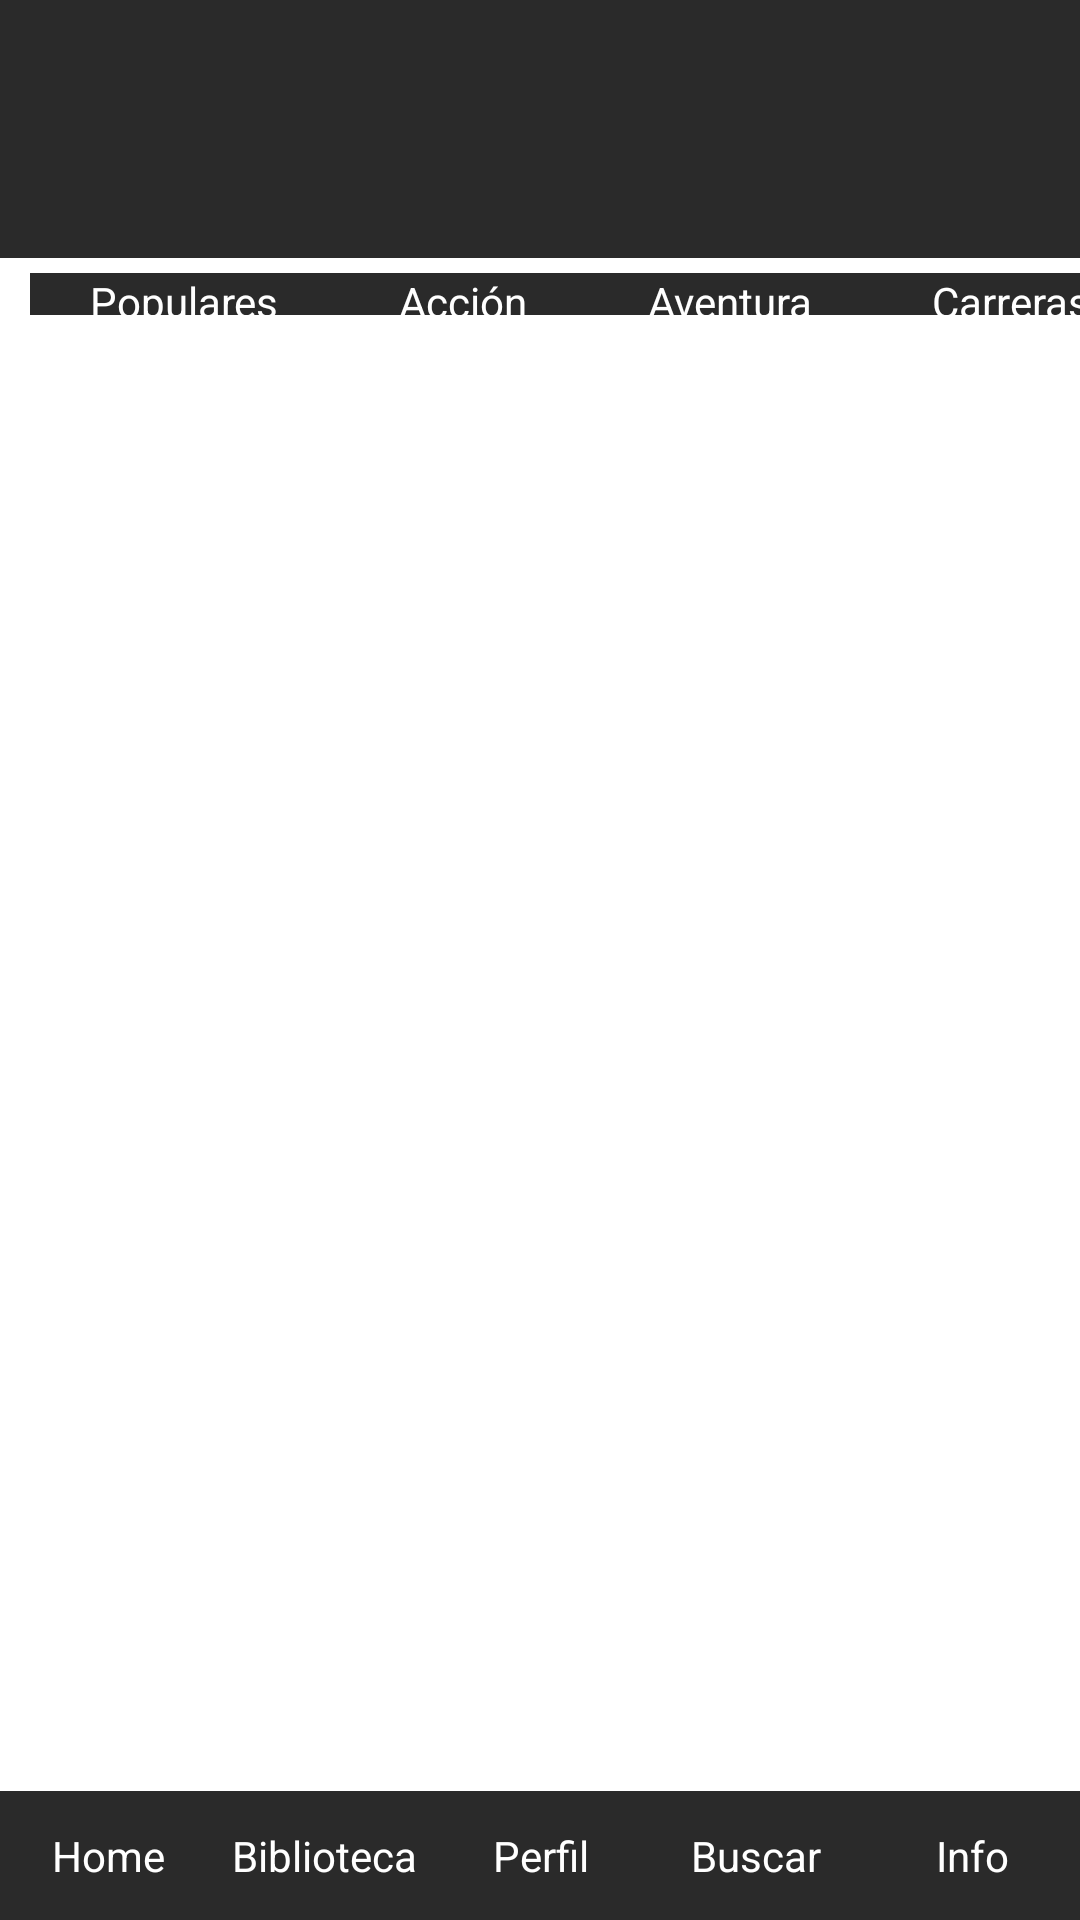

The Android layout XML behind this screen, and the referenced resources:
<!-- AndroidManifest.xml: application theme Theme.ProyectoDAM -->
<!-- res/layout/activity_main.xml -->
<?xml version="1.0" encoding="utf-8"?>
<androidx.constraintlayout.widget.ConstraintLayout
    xmlns:android="http://schemas.android.com/apk/res/android"
    xmlns:app="http://schemas.android.com/apk/res-auto"
    android:id="@+id/main"
    android:layout_width="match_parent"
    android:layout_height="match_parent"
    android:background="@android:color/white">

    
    <TextView
        android:id="@+id/header"
        android:layout_width="match_parent"
        android:layout_height="86dp"
        android:background="#2A2A2A"
        android:gravity="center"
        android:textColor="@android:color/white"
        android:textSize="20sp"
        app:layout_constraintHeight_percent="0.126"
        app:layout_constraintTop_toTopOf="parent"
        app:layout_constraintStart_toStartOf="parent"
        app:layout_constraintEnd_toEndOf="parent"/>

    <androidx.recyclerview.widget.RecyclerView
        android:id="@+id/recyclerView"
        android:layout_width="0dp"
        android:layout_height="0dp"
        android:padding="10dp"
        app:layout_constraintTop_toBottomOf="@id/genreScroll"
        app:layout_constraintBottom_toTopOf="@id/bottomMenu"
        app:layout_constraintStart_toStartOf="parent"
        app:layout_constraintEnd_toEndOf="parent" />


    
    <HorizontalScrollView
        android:id="@+id/genreScroll"
        android:layout_width="match_parent"
        android:layout_height="0dp"
        android:layout_marginTop="5dp"
        android:scrollbars="none"
        app:layout_constraintTop_toBottomOf="@id/header"
        app:layout_constraintHeight_percent="0.022">

        <LinearLayout
            android:id="@+id/genreContainer"
            android:layout_width="wrap_content"
            android:layout_height="match_parent"
            android:orientation="horizontal"
            android:paddingStart="10dp"
            android:paddingEnd="10dp">

            
            <TextView
                android:id="@+id/genrePopulares"
                android:layout_width="wrap_content"
                android:layout_height="match_parent"
                android:text="Populares"
                android:textColor="@android:color/white"
                android:paddingHorizontal="20dp"
                android:gravity="center"
                android:background="@drawable/item_hover"/>

            <TextView
                android:id="@+id/genreAccion"
                android:layout_width="wrap_content"
                android:layout_height="match_parent"
                android:text="Acción"
                android:textColor="@android:color/white"
                android:paddingHorizontal="20dp"
                android:gravity="center"
                android:background="@drawable/item_hover"/>

            <TextView
                android:id="@+id/genreAventura"
                android:layout_width="wrap_content"
                android:layout_height="match_parent"
                android:text="Aventura"
                android:textColor="@android:color/white"
                android:paddingHorizontal="20dp"
                android:gravity="center"
                android:background="@drawable/item_hover"/>

            <TextView
                android:id="@+id/genreCarreras"
                android:layout_width="wrap_content"
                android:layout_height="match_parent"
                android:text="Carreras"
                android:textColor="@android:color/white"
                android:paddingHorizontal="20dp"
                android:gravity="center"
                android:background="@drawable/item_hover"/>

            <TextView
                android:id="@+id/genreDeportes"
                android:layout_width="wrap_content"
                android:layout_height="match_parent"
                android:text="Deportes"
                android:textColor="@android:color/white"
                android:paddingHorizontal="20dp"
                android:gravity="center"
                android:background="@drawable/item_hover"/>

            <TextView
                android:id="@+id/genreRol"
                android:layout_width="wrap_content"
                android:layout_height="match_parent"
                android:text="Rol"
                android:textColor="@android:color/white"
                android:paddingHorizontal="20dp"
                android:gravity="center"
                android:background="@drawable/item_hover"/>

            <TextView
                android:id="@+id/genreIndie"
                android:layout_width="wrap_content"
                android:layout_height="match_parent"
                android:text="Indie"
                android:textColor="@android:color/white"
                android:paddingHorizontal="20dp"
                android:gravity="center"
                android:background="@drawable/item_hover"/>

            <TextView
                android:id="@+id/genrePlataformas"
                android:layout_width="wrap_content"
                android:layout_height="match_parent"
                android:text="Plataformas"
                android:textColor="@android:color/white"
                android:paddingHorizontal="20dp"
                android:gravity="center"
                android:background="@drawable/item_hover"/>
        </LinearLayout>
    </HorizontalScrollView>

    
    <include
        layout="@layout/search_panel"/>

    

    <LinearLayout
        android:id="@+id/bottomMenu"
        android:layout_width="0dp"
        android:layout_height="0dp"
        android:orientation="horizontal"
        android:background="#2A2A2A"
        app:layout_constraintHeight_percent="0.067"
        app:layout_constraintBottom_toBottomOf="parent"
        app:layout_constraintStart_toStartOf="parent"
        app:layout_constraintEnd_toEndOf="parent">

        <TextView
            android:id="@+id/tabJuegos"
            android:layout_width="0dp"
            android:layout_height="match_parent"
            android:layout_weight="1"
            android:gravity="center"
            android:text="Home"
            android:textColor="@android:color/white"
            android:background="?attr/selectableItemBackground"/>

        <TextView
            android:id="@+id/tabBiblioteca"
            android:layout_width="0dp"
            android:layout_height="match_parent"
            android:layout_weight="1"
            android:gravity="center"
            android:text="Biblioteca"
            android:textColor="@android:color/white"
            android:background="?attr/selectableItemBackground"/>

        <TextView
            android:id="@+id/tabPerfil"
            android:layout_width="0dp"
            android:layout_height="match_parent"
            android:layout_weight="1"
            android:gravity="center"
            android:text="Perfil"
            android:textColor="@android:color/white"
            android:background="?attr/selectableItemBackground"/>

        <TextView
            android:id="@+id/tabBuscar"
            android:layout_width="0dp"
            android:layout_height="match_parent"
            android:layout_weight="1"
            android:gravity="center"
            android:text="Buscar"
            android:textColor="@android:color/white"
            android:background="?attr/selectableItemBackground"/>

        <TextView
            android:id="@+id/tabInfo"
            android:layout_width="0dp"
            android:layout_height="match_parent"
            android:layout_weight="1"
            android:gravity="center"
            android:text="Info"
            android:textColor="@android:color/white"
            android:background="?attr/selectableItemBackground"/>
    </LinearLayout>

</androidx.constraintlayout.widget.ConstraintLayout>
<!-- res/layout/search_panel.xml (included above) -->
<?xml version="1.0" encoding="utf-8"?>

<LinearLayout
    xmlns:android="http://schemas.android.com/apk/res/android"
    android:id="@+id/searchPanel"
    android:orientation="vertical"
    android:layout_width="match_parent"
    android:layout_height="350dp"
    android:padding="16dp"
    android:background="@drawable/search_panel_bg"
    android:layout_gravity="bottom"
    android:gravity="top"
    android:visibility="gone">

    <SearchView
        android:id="@+id/searchViewPopup"
        android:layout_width="match_parent"
        android:layout_height="wrap_content"
        android:queryHint="Buscar juegos..." />

    <androidx.recyclerview.widget.RecyclerView
        android:id="@+id/searchResultsRecycler"
        android:layout_width="match_parent"
        android:layout_height="0dp"
        android:layout_weight="1"/>

</LinearLayout>
<!-- resources referenced by this layout -->
<resources>
  <!-- drawable item_hover (drawable) -->
  <?xml version="1.0" encoding="utf-8"?>
  <selector xmlns:android="http://schemas.android.com/apk/res/android">
  
      <item android:state_selected="true">
          <shape android:shape="rectangle">
              <solid android:color="#212121"/>
              <corners android:radius="14dp"/>
          </shape>
      </item>
  
      <item>
          <shape android:shape="rectangle">
              <solid android:color="#2A2A2A"/>
          </shape>
      </item>
  
  </selector>
  <!-- drawable search_panel_bg (drawable) -->
  <?xml version="1.0" encoding="utf-8"?>
  <shape xmlns:android="http://schemas.android.com/apk/res/android"
      android:shape="rectangle">
      <solid android:color="#2A2A2A"/>
      <corners android:radius="24dp"/>
  </shape>
  <style name="Theme.ProyectoDAM" parent="Base.Theme.ProyectoDAM" />
  <style name="Base.Theme.ProyectoDAM" parent="Theme.Material3.DayNight.NoActionBar">
          
          <item name="android:windowTranslucentStatus">true</item>
          <item name="android:windowTranslucentNavigation">true</item>
          <item name="android:statusBarColor">@android:color/transparent</item>
          <item name="android:navigationBarColor">@android:color/transparent</item>
      </style>
</resources>
